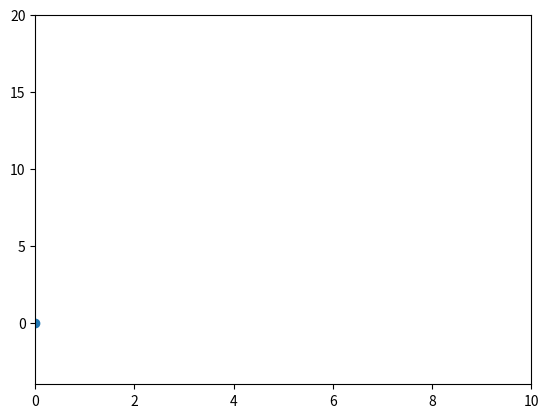

This chart was generated by the following Python code:
# week4 main
#%%
import numpy as np
import matplotlib.pyplot as plt
import matplotlib.animation as animation
import math

#%%
pi = math.pi

# Waves
# 1.	Create a time variable that starts at 0 and ends at 2*pi
    # a.	use whatever granularity you want
time = np.arange(0, 2*pi, 0.001)

#%%
# 2.	Create a sine wave variable
sine1 = np.sin(time)

# 3.	Create an animation of the sine wave over time 
    # a.	You should see the wave get created    
fig, ax = plt.subplots()

ax.set(xlim=[0, 10], ylim=[-4, 20])

scat = ax.scatter(time[0],sine1[0])
line2 = ax.plot(time[0],sine1[0])
def update(frame):
    # for each frame, update the data stored on each artist
    x = time[frame]
    y = sine1[frame]
    # update scat
    data = np.stack([x, y]).T
    scat.set.offsets(data)
    # update line plot
    line2.set.xdata(time[:,frame])
    line2.set.ydata(sine1[:,frame])
    return(scat,line2)

ani = animation.FuncAnimation(fig, func=update, frames = 100, interval=30)
plt.show()

    
    # b.	Save .gif


# 4.	Create a cosine wave variable



# 5.	Create an animation of the cosine wave over time 
    # a.	Save .gif


# 6.	Create a figure with 2 subplots
    # a.	Sine wave and Cosine wave over time
    
    
    # b.	Sine (x) and cosine (y) waves together

 

# Extra Credit

# Create a 3D Spiral


# 1.	Create a time variable from 1 to 1000




# 2.	Create an x variable that is a sine wave across time





# 3.	Create an y variable that is a sine wave across time





# 4.	Animate  X (on x axis),Y (on y axis), and Time (on z axis) on the same figure to produce a 3D spiral (see examples below)

# %%
